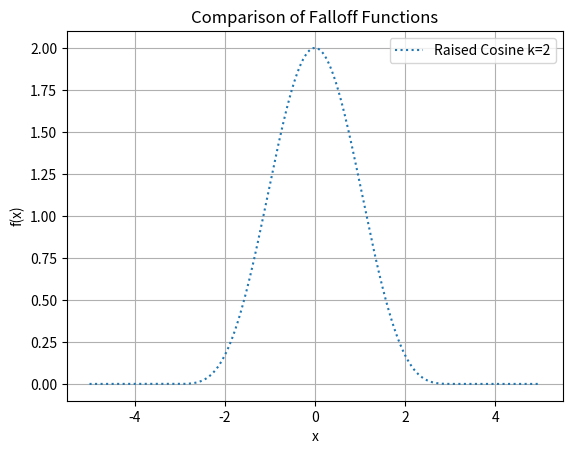

Write Python code to recreate this figure.
import numpy as np
import matplotlib.pyplot as plt

def plot_falloff_functions(x_range=(-5, 5), k=2, num_points=1000):
    """
    Plot unnormalized Gaussian, generalized Gaussian, and raised cosine functions
    on the same chart for comparison, using a single sigma value
    """
    x = np.linspace(x_range[0], x_range[1], num_points)
    
    
    # Add raised cosine functions
    # Standard raised cosine
    mask = np.abs(x) <= np.pi
    y = np.zeros_like(x)
    y[mask] = 0.5 * (1 + np.cos(x[mask]) )**k
    plt.plot(x, y, label=f'Raised Cosine k={k}', linestyle=':')
    
    
    plt.title('Comparison of Falloff Functions')
    plt.xlabel('x')
    plt.ylabel('f(x)')
    plt.legend()
    plt.grid(True)
    plt.show()

if __name__ == '__main__':
    plot_falloff_functions()



